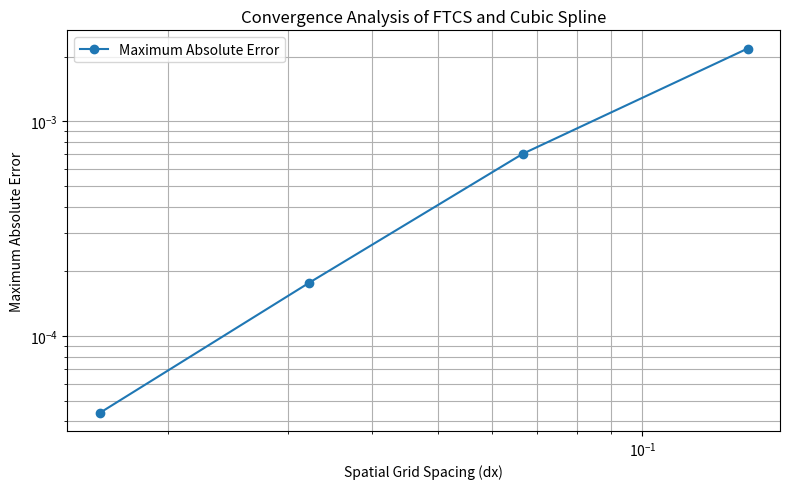

Generate this figure with matplotlib:

import numpy as np
import matplotlib.pyplot as plt
from scipy.interpolate import CubicSpline

# Parameters
alpha = 0.01
L = 1.0
t_final = 1.84
r_target = 0.4

# Different spatial grid sizes
grid_sizes = [8, 16, 32, 64]

errors = []
grid_spacings = []

for Nx in grid_sizes:

    x = np.linspace(0, L, Nx)
    dx = x[1] - x[0]

    # Stable time step
    Nt = int(np.ceil(t_final / (r_target * dx**2 / alpha)))
    dt = t_final / Nt
    r = alpha * dt / dx**2

    # Initial condition
    u = np.sin(np.pi * x)

    # FTCS method
    for _ in range(Nt):
        u_new = u.copy()
        u_new[1:-1] = (
            u[1:-1] + r * (
                u[2:] - 2*u[1:-1] + u[:-2]
            )
        )
        u_new[0] = 0
        u_new[-1] = 0
        u = u_new

    # Natural cubic spline
    spline = CubicSpline(x, u, bc_type="natural")

    # Dense grid for error calculation
    x_dense = np.linspace(0, L, 1000)
    u_spline = spline(x_dense)

    # Exact analytical solution
    u_exact = np.sin(np.pi*x_dense) * np.exp(
        -alpha * np.pi**2 * t_final
    )

    # Maximum absolute error
    error = np.max(np.abs(u_spline - u_exact))

    errors.append(error)
    grid_spacings.append(dx)

    print(
        f"Nx = {Nx:2d}, "
        f"dx = {dx:.6f}, "
        f"Maximum Error = {error:.8e}"
    )

# Estimate observed convergence rate
rate = np.polyfit(
    np.log(grid_spacings),
    np.log(errors),
    1
)[0]

print(f"\nObserved convergence rate: {rate:.4f}")

# Convergence plot
plt.figure(figsize=(8, 5))
plt.loglog(
    grid_spacings,
    errors,
    "o-",
    label="Maximum Absolute Error"
)

plt.xlabel("Spatial Grid Spacing (dx)")
plt.ylabel("Maximum Absolute Error")
plt.title("Convergence Analysis of FTCS and Cubic Spline")
plt.grid(True, which="both")
plt.legend()
plt.tight_layout()

plt.savefig("convergence_plot.png", dpi=300)
plt.show()
